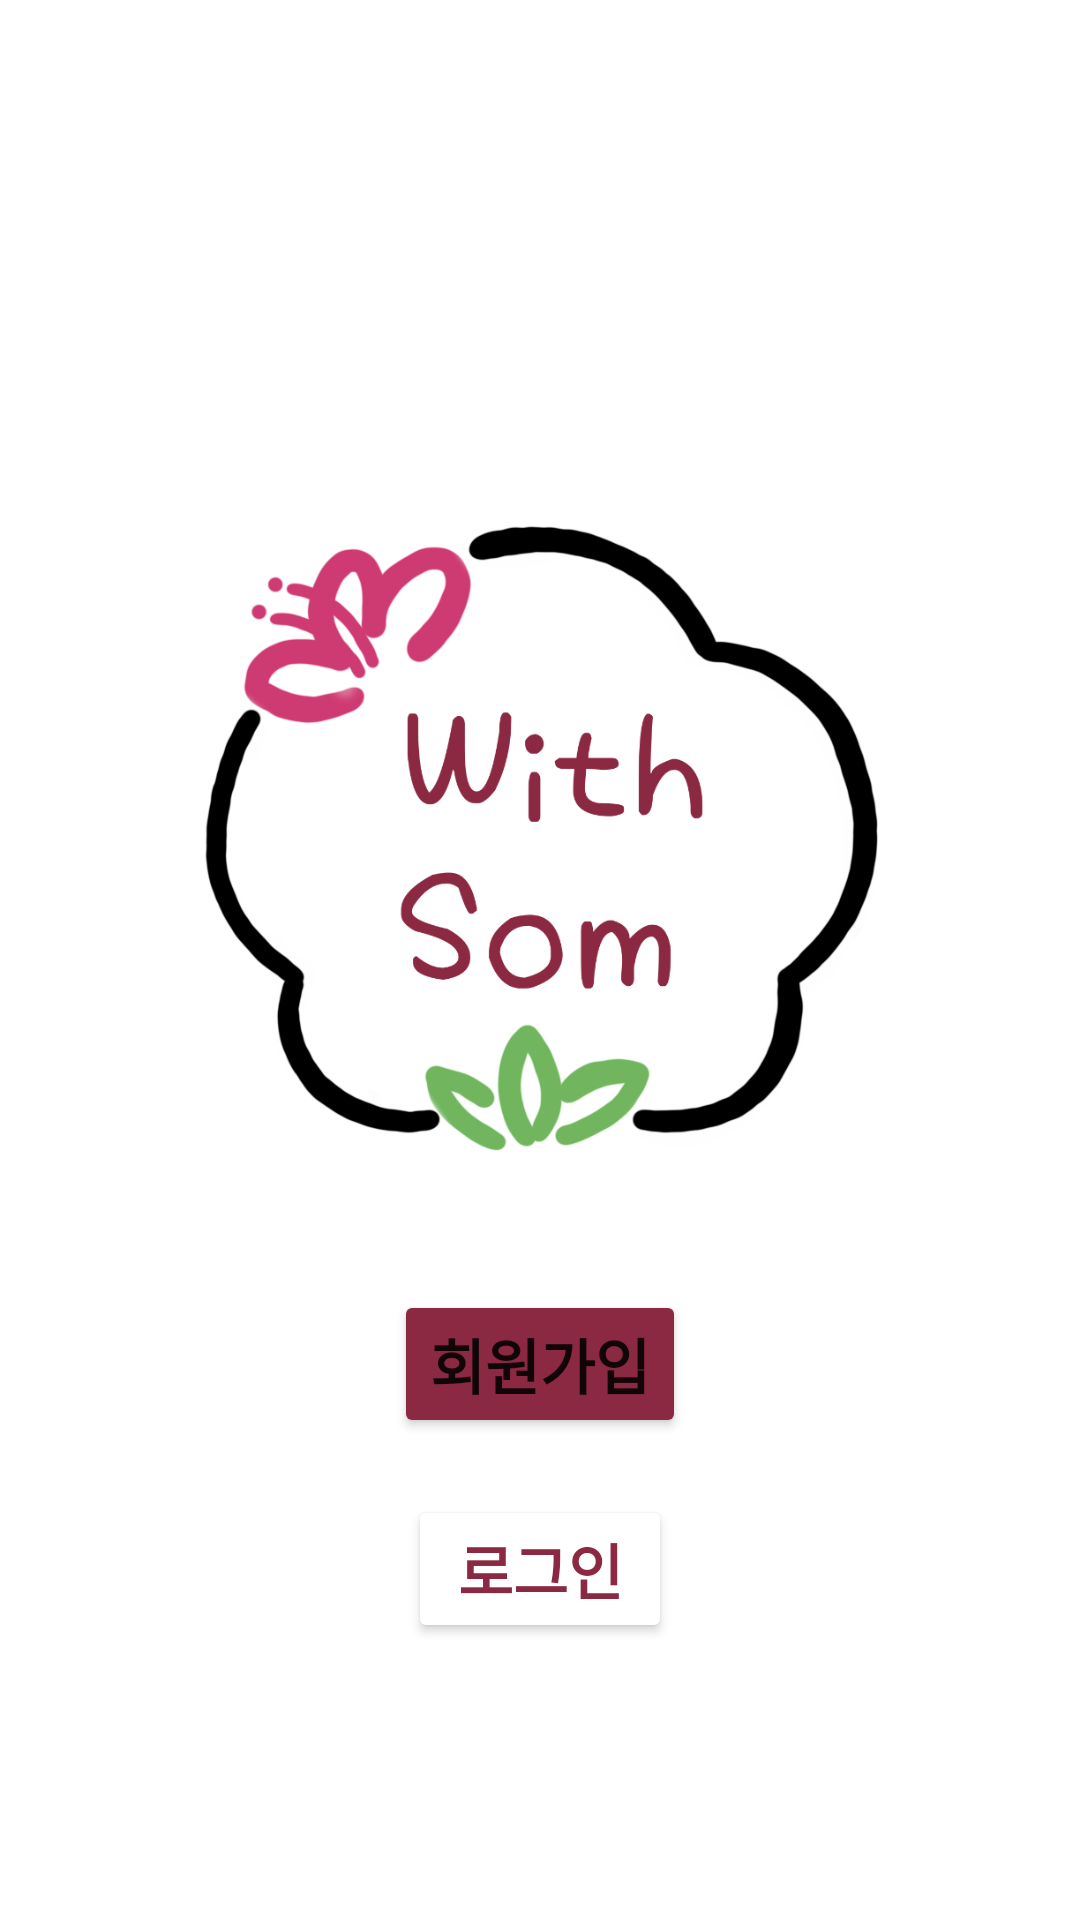

Write the Android layout XML for this screen, with the resource values it uses.
<!-- AndroidManifest.xml: application theme Theme.WithSom -->
<!-- res/layout/activity_loading.xml -->
<?xml version="1.0" encoding="utf-8"?>
<androidx.constraintlayout.widget.ConstraintLayout xmlns:android="http://schemas.android.com/apk/res/android"
    xmlns:app="http://schemas.android.com/apk/res-auto"
    xmlns:tools="http://schemas.android.com/tools"
    android:layout_width="match_parent"
    android:layout_height="match_parent"
    tools:context=".LoadingActivity">

    <androidx.constraintlayout.widget.Guideline
        android:id="@+id/guideline1"
        android:layout_width="wrap_content"
        android:layout_height="wrap_content"
        android:orientation="horizontal"
        app:layout_constraintGuide_percent="0.1"/>

    <androidx.constraintlayout.widget.Guideline
        android:id="@+id/guideline2"
        android:layout_width="wrap_content"
        android:layout_height="wrap_content"
        android:orientation="horizontal"
        app:layout_constraintGuide_percent="0.9"/>

    <androidx.constraintlayout.widget.Guideline
        android:id="@+id/guideline3"
        android:layout_width="wrap_content"
        android:layout_height="wrap_content"
        android:orientation="vertical"
        app:layout_constraintGuide_percent="0.1"/>

    <androidx.constraintlayout.widget.Guideline
        android:id="@+id/guideline4"
        android:layout_width="wrap_content"
        android:layout_height="wrap_content"
        android:orientation="vertical"
        app:layout_constraintGuide_percent="0.9"/>

    <Button
        android:id="@+id/btn_signup"
        android:layout_width="wrap_content"
        android:layout_height="wrap_content"
        android:backgroundTint="@color/dongduk"
        android:text="@string/signup_button"
        android:textSize="20sp"
        android:textStyle="bold"
        app:cornerRadius="15dp"
        app:layout_constraintBottom_toTopOf="@+id/guideline2"
        app:layout_constraintEnd_toStartOf="@+id/guideline4"
        app:layout_constraintHorizontal_bias="0.5"
        app:layout_constraintStart_toStartOf="@+id/guideline3"
        app:layout_constraintTop_toBottomOf="@+id/imageView"
        app:layout_constraintVertical_bias="0.19999999" />

    <Button
        android:id="@+id/btn_login"
        android:layout_width="wrap_content"
        android:layout_height="wrap_content"
        android:backgroundTint="@color/white"
        android:text="@string/login_button"
        android:textColor="@color/dongduk"
        android:textSize="20sp"
        android:textStyle="bold"
        app:cornerRadius="15dp"
        app:layout_constraintBottom_toTopOf="@+id/guideline2"
        app:layout_constraintEnd_toStartOf="@+id/guideline4"
        app:layout_constraintHorizontal_bias="0.5"
        app:layout_constraintStart_toStartOf="@+id/guideline3"
        app:layout_constraintTop_toBottomOf="@+id/btn_signup"
        app:layout_constraintVertical_bias="0.4"
        app:strokeColor="@color/dongduk"
        app:strokeWidth="2dp" />

    <ImageView
        android:id="@+id/imageView"
        android:layout_width="250dp"
        android:layout_height="250dp"
        app:layout_constraintBottom_toBottomOf="parent"
        app:layout_constraintEnd_toEndOf="parent"
        app:layout_constraintStart_toStartOf="parent"
        app:layout_constraintTop_toTopOf="parent"
        app:layout_constraintVertical_bias="0.4"
        app:srcCompat="@drawable/with_som_splash" />

</androidx.constraintlayout.widget.ConstraintLayout>
<!-- resources referenced by this layout -->
<resources>
  <color name="dongduk">#8B2842</color>
  <color name="white">#FFFFFFFF</color>
  <!-- drawable with_som_splash: png bitmap (drawable, 112707 bytes) -->
  <string name="login_button">로그인</string>
  <string name="signup_button">회원가입</string>
  <style name="Theme.WithSom" parent="Theme.MaterialComponents.DayNight.DarkActionBar">
          
          <item name="colorPrimary">@color/dongduk</item>
          <item name="colorPrimaryVariant">@color/dongduk</item>
          <item name="colorOnPrimary">@color/white</item>
          
          <item name="colorSecondary">@color/dongduk</item>
          <item name="colorSecondaryVariant">@color/dongduk</item>
          <item name="colorOnSecondary">@color/white</item>
          
          <item name="android:statusBarColor" tools:targetApi="l">?attr/colorPrimaryVariant</item>
  
          
          
          <item name="windowNoTitle">true</item>
      </style>
</resources>
